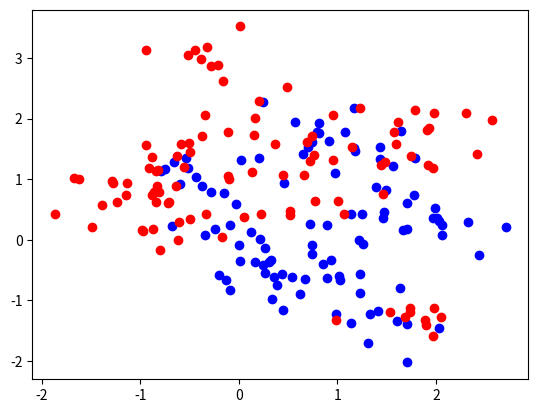

This figure's Python source:
import numpy as np 
import matplotlib.pyplot as plt

m1=np.random.multivariate_normal((1,0),[[1,0],[0,1]],10)
m2=np.random.multivariate_normal((0,1),[[1,0],[0,1]],10)
x=np.zeros((200,2))
y=np.ones(200)
y[100:]=-1*np.ones(100)
for i in range(10):
    x[10*i:10*i+10]=np.random.multivariate_normal(m1[i],[[0.1,0],[0,0.1]],10)
    x[10*(10+i):10*(10+i)+10]=np.random.multivariate_normal(m2[i],[[0.1,0],[0,0.1]],10)

plt.scatter(x[y==1,0],x[y==1,1],c="blue")
plt.scatter(x[y==-1,0],x[y==-1,1],c="red")
plt.show()
# print(x)

